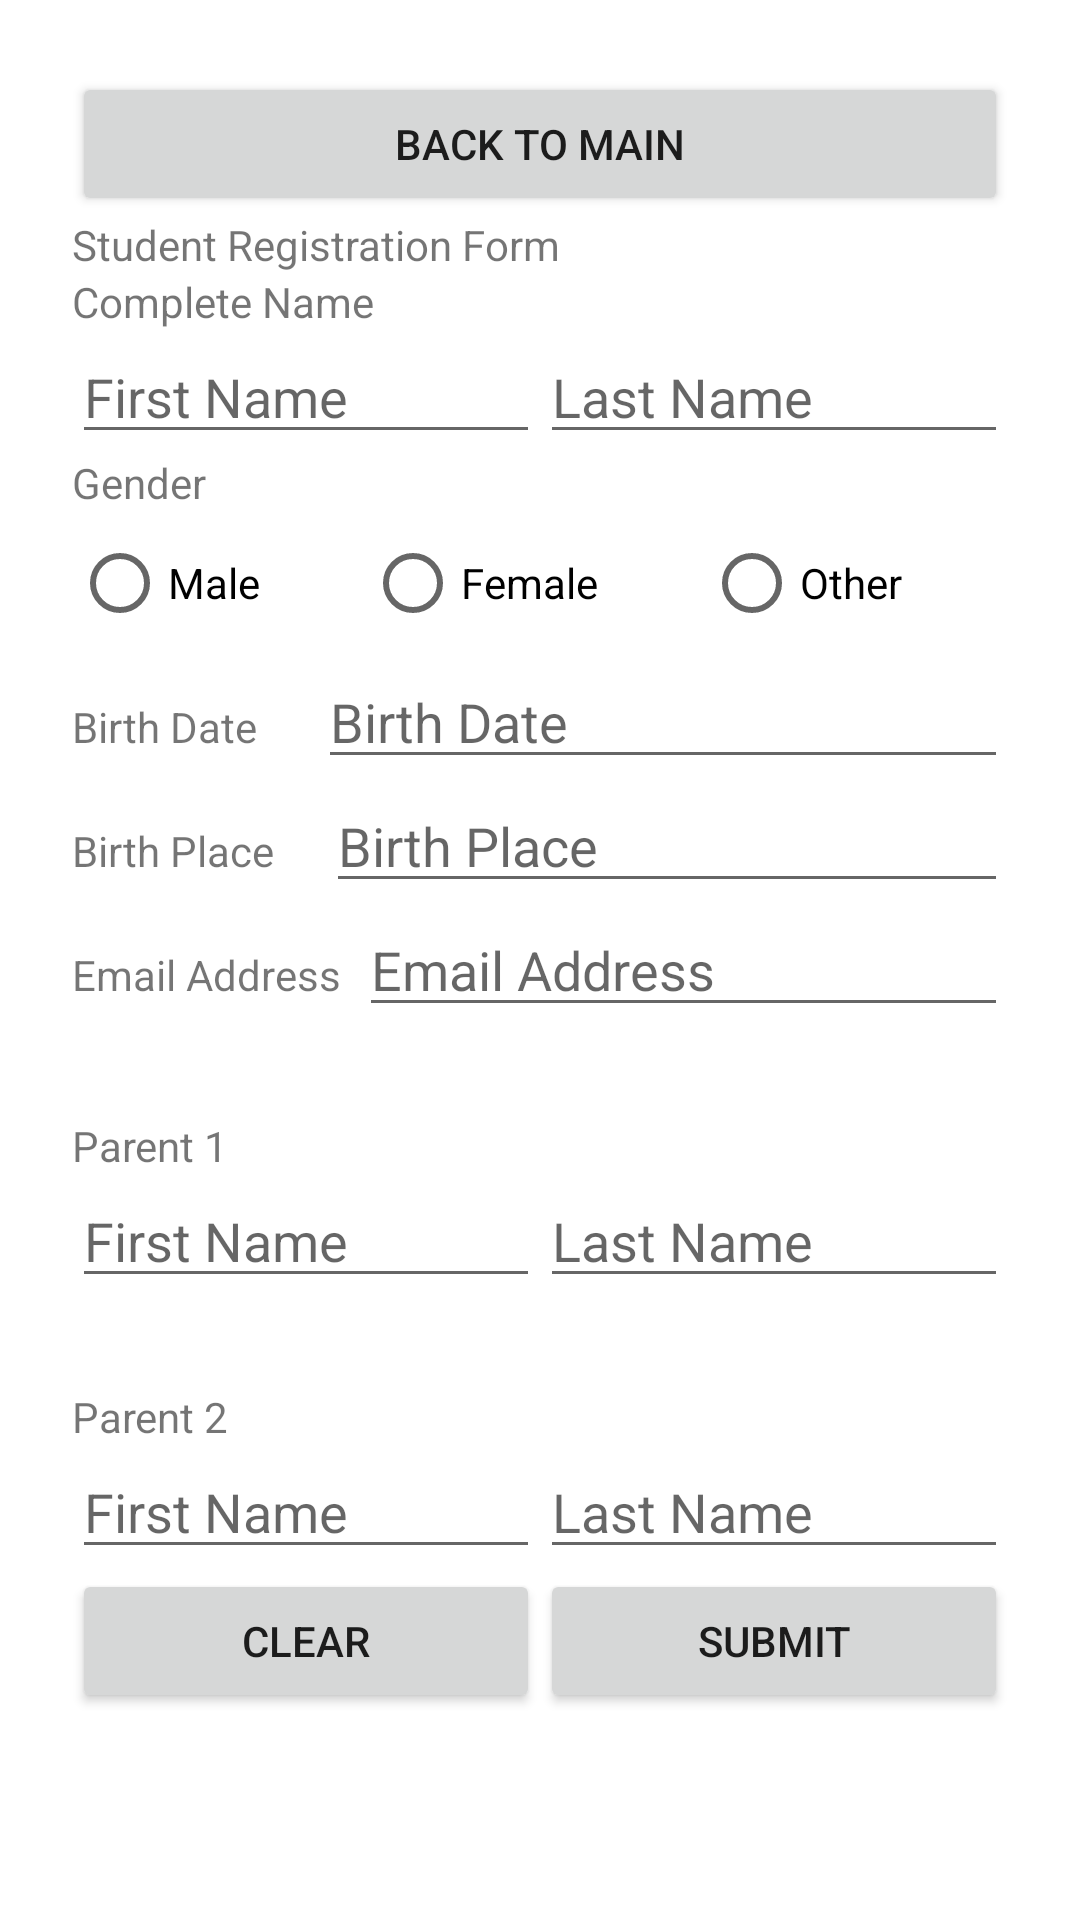

Layout XML and referenced resources for this Android screen:
<!-- AndroidManifest.xml: application theme Theme.AndroidProjectCollection.NoActionBar -->
<!-- res/layout/activity_passing_intents_exercise.xml -->
<?xml version="1.0" encoding="utf-8"?>
<androidx.constraintlayout.widget.ConstraintLayout xmlns:android="http://schemas.android.com/apk/res/android"
    xmlns:app="http://schemas.android.com/apk/res-auto"
    xmlns:tools="http://schemas.android.com/tools"
    android:id="@+id/pi1Container"
    android:layout_width="match_parent"
    android:layout_height="match_parent"
    tools:context=".PassingIntentsExercise">

    <LinearLayout
        android:layout_width="match_parent"
        android:layout_height="match_parent"
        android:layout_margin="24dp"
        android:orientation="vertical"
        app:layout_constraintStart_toStartOf="parent"
        app:layout_constraintTop_toTopOf="parent">

        <Button
            android:id="@+id/pi1BtnBack"
            android:layout_width="match_parent"
            android:layout_height="wrap_content"
            android:text="@string/btn_back" />

        <TextView
            android:id="@+id/pi1TxtTitle"
            android:layout_width="match_parent"
            android:layout_height="wrap_content"
            android:text="@string/pi_tv_title" />

        <TextView
            android:id="@+id/pi1TxtName"
            android:layout_width="match_parent"
            android:layout_height="wrap_content"
            android:text="@string/pi_tv_name" />

        <LinearLayout
            android:id="@+id/pi1ContainerNameInpt"
            android:layout_width="match_parent"
            android:layout_height="wrap_content"
            android:orientation="horizontal">

            <EditText
                android:id="@+id/pi1InptNameFirst"
                android:layout_width="wrap_content"
                android:layout_height="wrap_content"
                android:layout_weight="1"
                android:ems="10"
                android:hint="@string/pi_tv_name_first"
                android:inputType="textPersonName" />

            <EditText
                android:id="@+id/pi1InptNameLast"
                android:layout_width="wrap_content"
                android:layout_height="wrap_content"
                android:layout_weight="1"
                android:ems="10"
                android:hint="@string/pi_tv_name_last"
                android:inputType="textPersonName" />
        </LinearLayout>

        <TextView
            android:id="@+id/pi1TxtGender"
            android:layout_width="match_parent"
            android:layout_height="wrap_content"
            android:text="@string/pi_tv_gender" />

        <RadioGroup
            android:id="@+id/pi1RadioContainerGender"
            android:layout_width="match_parent"
            android:layout_height="wrap_content"
            android:orientation="horizontal">

            <RadioButton
                android:id="@+id/pi1RadioMale"
                android:layout_width="wrap_content"
                android:layout_height="wrap_content"
                android:layout_weight="1"
                android:text="@string/pi_tv_gender_male" />

            <RadioButton
                android:id="@+id/pi1RadioFemale"
                android:layout_width="wrap_content"
                android:layout_height="wrap_content"
                android:layout_weight="1"
                android:text="@string/pi_tv_gender_female" />

            <RadioButton
                android:id="@+id/pi1RadioOther"
                android:layout_width="wrap_content"
                android:layout_height="wrap_content"
                android:layout_weight="1"
                android:text="@string/pi_tv_gender_other" />
        </RadioGroup>

        <LinearLayout
            android:id="@+id/pi1ContainerBirthDate"
            android:layout_width="match_parent"
            android:layout_height="wrap_content"
            android:orientation="horizontal">

            <TextView
                android:id="@+id/pi1TxtBirthDate"
                android:layout_width="wrap_content"
                android:layout_height="wrap_content"
                android:layout_weight="1"
                android:text="@string/pi_tv_birth_date" />

            <EditText
                android:id="@+id/pi1InptBirthDate"
                android:layout_width="wrap_content"
                android:layout_height="wrap_content"
                android:layout_weight="1"
                android:ems="10"
                android:hint="@string/pi_tv_birth_date"
                android:inputType="date" />
        </LinearLayout>

        <LinearLayout
            android:id="@+id/pi1ContainerBirthPlace"
            android:layout_width="match_parent"
            android:layout_height="wrap_content"
            android:orientation="horizontal">

            <TextView
                android:id="@+id/pi1TxtBirthPlace"
                android:layout_width="wrap_content"
                android:layout_height="wrap_content"
                android:layout_weight="1"
                android:text="@string/pi_tv_birth_place" />

            <EditText
                android:id="@+id/pi1InptBirthPlace"
                android:layout_width="wrap_content"
                android:layout_height="wrap_content"
                android:layout_weight="1"
                android:ems="10"
                android:hint="@string/pi_tv_birth_place"
                android:inputType="textPersonName" />
        </LinearLayout>

        <LinearLayout
            android:id="@+id/pi1ContainerEmail"
            android:layout_width="match_parent"
            android:layout_height="wrap_content"
            android:orientation="horizontal">

            <TextView
                android:id="@+id/pi1TxtEmail"
                android:layout_width="wrap_content"
                android:layout_height="wrap_content"
                android:layout_weight="1"
                android:text="@string/pi_tv_email" />


            <EditText
                android:id="@+id/pi1InptEmail"
                android:layout_width="wrap_content"
                android:layout_height="wrap_content"
                android:layout_weight="1"
                android:ems="10"
                android:hint="@string/pi_tv_email"
                android:inputType="textEmailAddress" />
        </LinearLayout>

        <Space
            android:layout_width="match_parent"
            android:layout_height="30dp" />

        <TextView
            android:id="@+id/pi1TxtParent1"
            android:layout_width="match_parent"
            android:layout_height="wrap_content"
            android:text="@string/pi_tv_parent1" />

        <LinearLayout
            android:id="@+id/pi1ContainerParent1NameInpt"
            android:layout_width="match_parent"
            android:layout_height="wrap_content"
            android:orientation="horizontal">

            <EditText
                android:id="@+id/pi1InptParent1NameFirst"
                android:layout_width="wrap_content"
                android:layout_height="wrap_content"
                android:layout_weight="1"
                android:ems="10"
                android:hint="@string/pi_tv_name_first"
                android:inputType="textPersonName" />

            <EditText
                android:id="@+id/pi1InptParent1NameLast"
                android:layout_width="wrap_content"
                android:layout_height="wrap_content"
                android:layout_weight="1"
                android:ems="10"
                android:hint="@string/pi_tv_name_last"
                android:inputType="textPersonName" />
        </LinearLayout>

        <Space
            android:layout_width="match_parent"
            android:layout_height="30dp" />

        <TextView
            android:id="@+id/pi1TxtParent2"
            android:layout_width="match_parent"
            android:layout_height="wrap_content"
            android:text="@string/pi_tv_parent2" />

        <LinearLayout
            android:id="@+id/pi1ContainerParent2NameInpt"
            android:layout_width="match_parent"
            android:layout_height="wrap_content"
            android:orientation="horizontal">

            <EditText
                android:id="@+id/pi1InptParent2NameFirst"
                android:layout_width="wrap_content"
                android:layout_height="wrap_content"
                android:layout_weight="1"
                android:ems="10"
                android:hint="@string/pi_tv_name_first"
                android:inputType="textPersonName" />

            <EditText
                android:id="@+id/pi1InptParent2NameLast"
                android:layout_width="wrap_content"
                android:layout_height="wrap_content"
                android:layout_weight="1"
                android:ems="10"
                android:hint="@string/pi_tv_name_last"
                android:inputType="textPersonName" />
        </LinearLayout>

        <LinearLayout
            android:id="@+id/pi1ContainerBtns"
            android:layout_width="match_parent"
            android:layout_height="match_parent"
            android:orientation="horizontal">

            <Button
                android:id="@+id/pi1BtnClear"
                android:layout_width="wrap_content"
                android:layout_height="wrap_content"
                android:layout_weight="1"
                android:text="@string/pi_btn_clear" />

            <Button
                android:id="@+id/pi1BtnSubmit"
                android:layout_width="wrap_content"
                android:layout_height="wrap_content"
                android:layout_weight="1"
                android:text="@string/pi_btn_submit" />
        </LinearLayout>

    </LinearLayout>
</androidx.constraintlayout.widget.ConstraintLayout>
<!-- resources referenced by this layout -->
<resources>
  <string name="btn_back">back to main</string>
  <string name="pi_btn_clear">Clear</string>
  <string name="pi_btn_submit">Submit</string>
  <string name="pi_tv_birth_date">Birth Date</string>
  <string name="pi_tv_birth_place">Birth Place</string>
  <string name="pi_tv_email">Email Address</string>
  <string name="pi_tv_gender">Gender</string>
  <string name="pi_tv_gender_female">Female</string>
  <string name="pi_tv_gender_male">Male</string>
  <string name="pi_tv_gender_other">Other</string>
  <string name="pi_tv_name">Complete Name</string>
  <string name="pi_tv_name_first">First Name</string>
  <string name="pi_tv_name_last">Last Name</string>
  <string name="pi_tv_parent1">Parent 1</string>
  <string name="pi_tv_parent2">Parent 2</string>
  <string name="pi_tv_title">Student Registration Form</string>
  <style name="Theme.AndroidProjectCollection.NoActionBar">
          <item name="windowActionBar">true</item>
          <item name="windowNoTitle">true</item>
      </style>
</resources>
